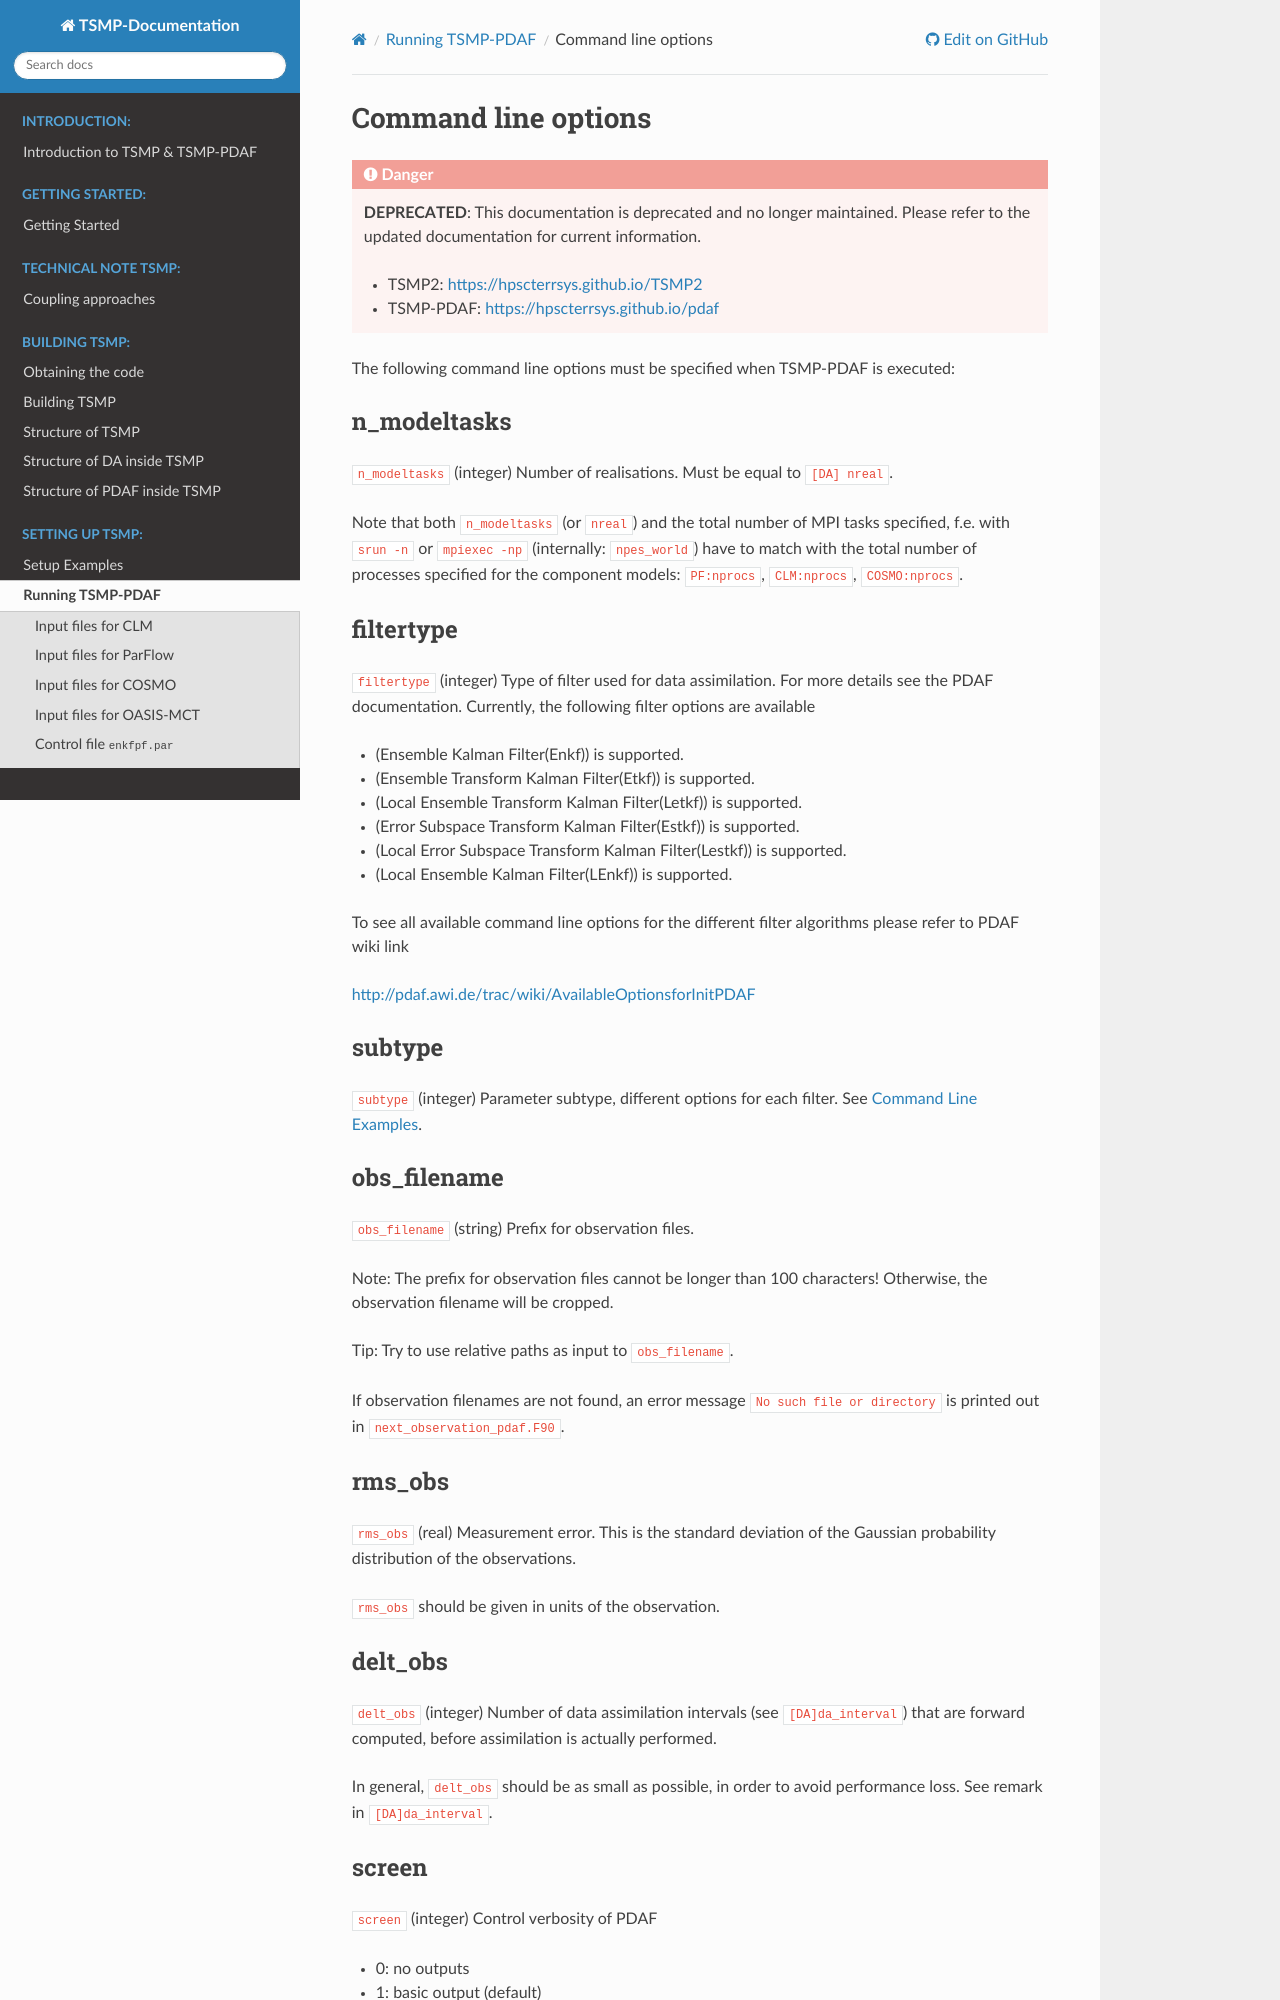

repository: HPSCTerrSys/TSMP · page: content/setup_tsmp/input_cmd.html · generator: sphinx

# Command line options #

The following command line options must be specified when TSMP-PDAF is
executed:

## n_modeltasks ##

`n_modeltasks` (integer) Number of realisations. Must be equal to
[`[DA] nreal`](./input_enkfpf.md#danreal).

Note that both `n_modeltasks` (or `nreal`) and the total number of MPI
tasks specified, f.e. with `srun -n` or `mpiexec -np` (internally:
`npes_world`) have to match with the total number of processes
specified for the component models:
[`PF:nprocs`](./input_enkfpf.md#pfnprocs),
[`CLM:nprocs`](./input_enkfpf.md#clmnprocs),
[`COSMO:nprocs`](./input_enkfpf.md#cosmonprocs).

## filtertype ##

`filtertype` (integer) Type of filter used for data assimilation. For
more details see the PDAF documentation. Currently, the following
filter options are available

-   (Ensemble Kalman Filter(Enkf)) is supported.

-   (Ensemble Transform Kalman Filter(Etkf)) is supported.

-   (Local Ensemble Transform Kalman Filter(Letkf)) is supported.

-   (Error Subspace Transform Kalman Filter(Estkf)) is supported.

-   (Local Error Subspace Transform Kalman Filter(Lestkf)) is supported.

-   (Local Ensemble Kalman Filter(LEnkf)) is supported.

To see all available command line options for the different filter
algorithms please refer to PDAF wiki link

<http://pdaf.awi.de/trac/wiki/AvailableOptionsforInitPDAF>

## subtype ##

`subtype` (integer) Parameter subtype, different options for each
filter. See [Command Line Examples](#command-line-examples).

## obs_filename ##

`obs_filename` (string) Prefix for observation files.

Note: The prefix for observation files cannot be longer than 100
characters! Otherwise, the observation filename will be cropped.

Tip: Try to use relative paths as input to `obs_filename`.

If observation filenames are not found, an error message `No such file
or directory` is printed out in `next_observation_pdaf.F90`.
 
## rms_obs ##

`rms_obs` (real) Measurement error. This is the standard deviation of
the Gaussian probability distribution of the observations.

`rms_obs` should be given in units of the observation.

## delt_obs ##

`delt_obs` (integer) Number of data assimilation intervals (see
[`[DA]da_interval`](./input_enkfpf.md#dada_interval)) that are forward
computed, before assimilation is actually performed.

In general, `delt_obs` should be as small as possible, in order to
avoid performance loss. See remark in
[`[DA]da_interval`](./input_enkfpf.md#dada_interval).

## screen ##

`screen` (integer) Control verbosity of PDAF
- 0: no outputs
- 1: basic output (default)
- 2: 1 plus timing output
- 3: 2 plus debug output
